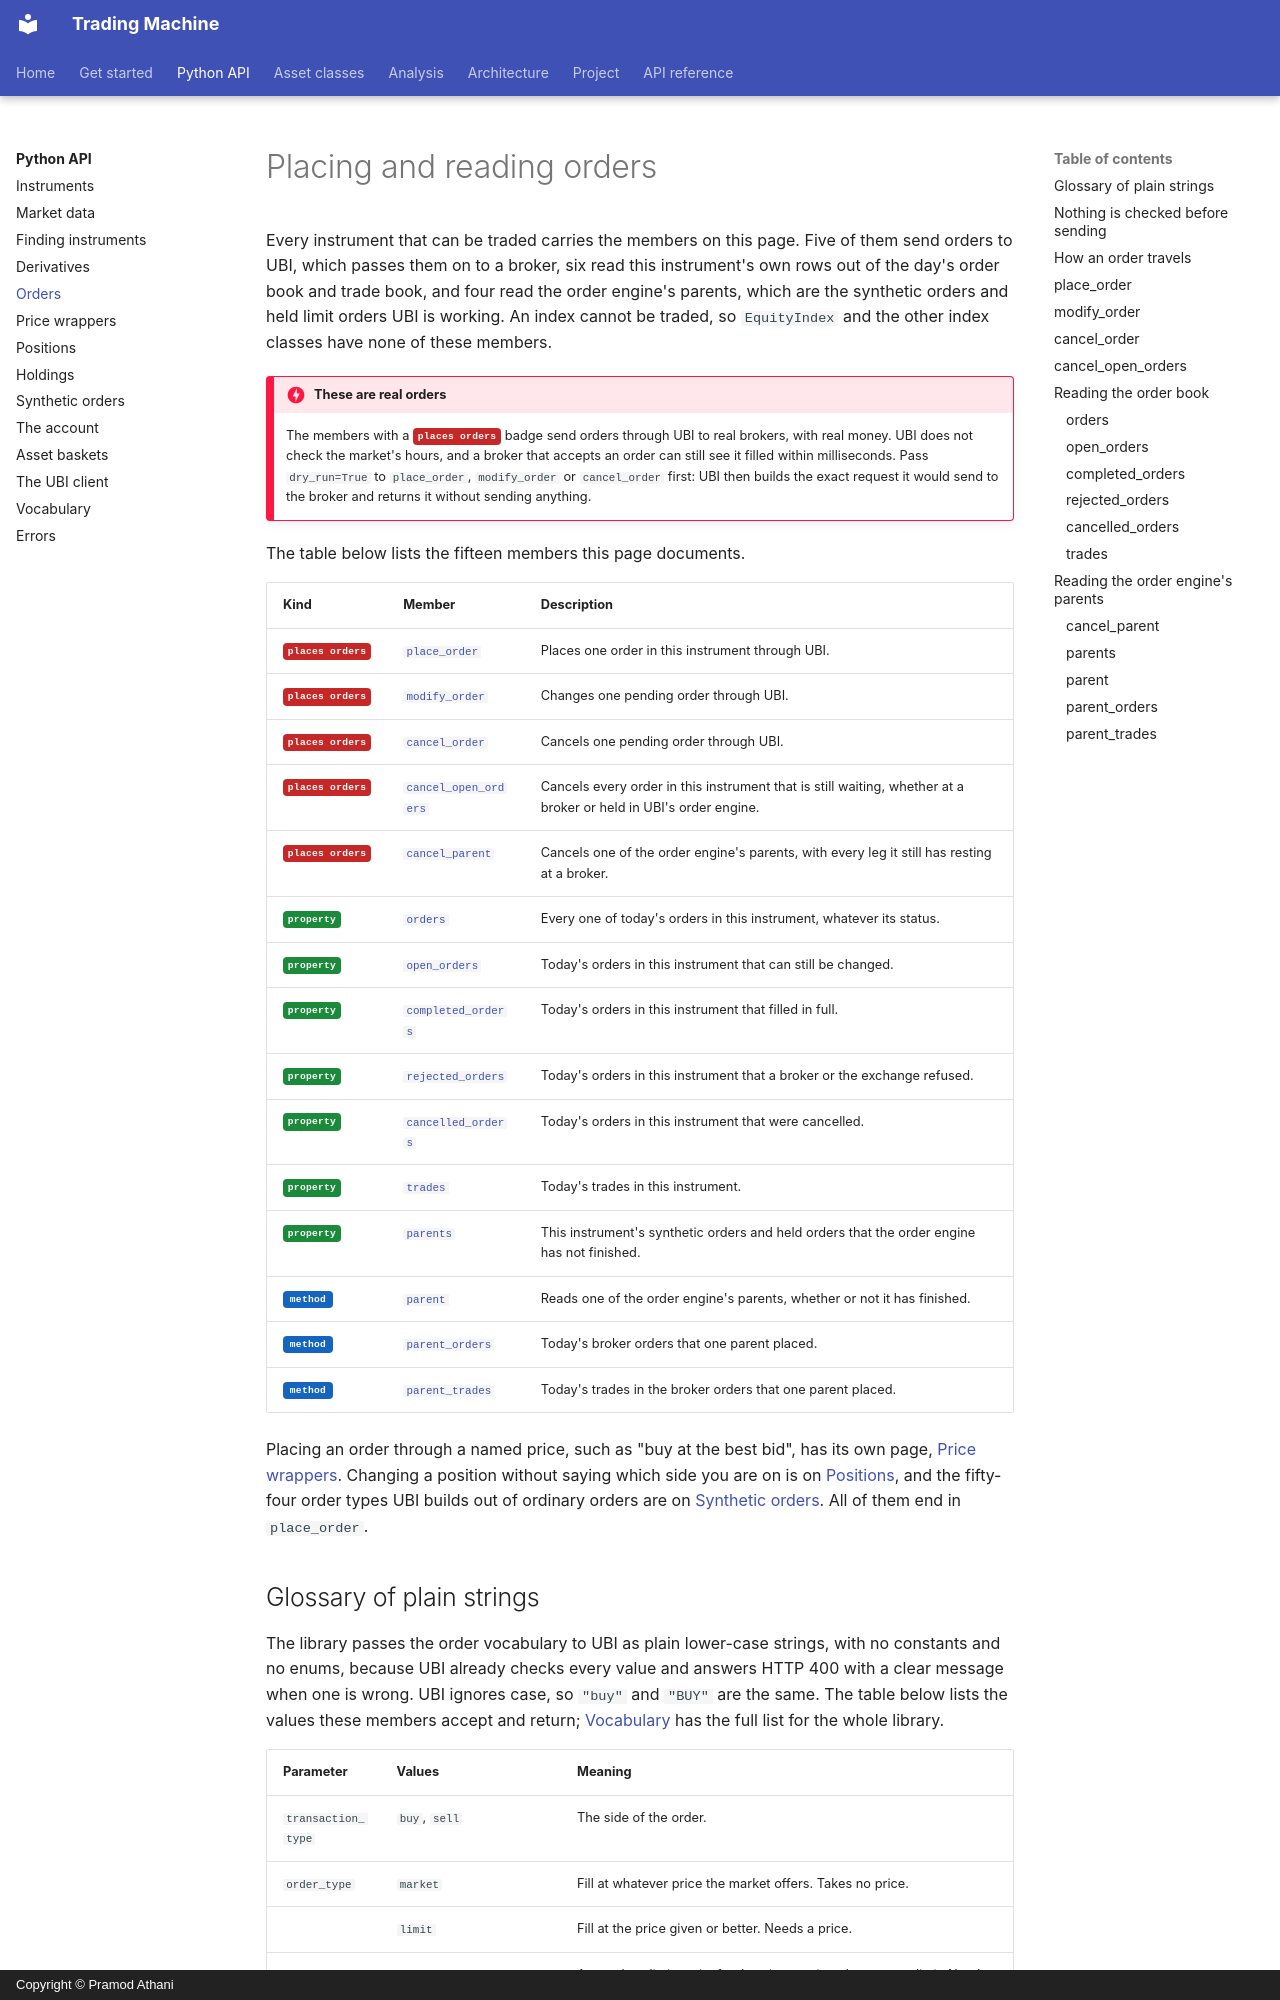

repository: pramodathani/tradingmachine · page: python-api/orders/index.html · generator: mkdocs · copyright: Copyright © Pramod Athani

# Placing and reading orders

Every instrument that can be traded carries the members on this page. Five of them send orders to UBI, which passes them on to a broker, six read this instrument's own rows out of the day's order book and trade book, and four read the order engine's parents, which are the synthetic orders and held limit orders UBI is working. An index cannot be traded, so `EquityIndex` and the other index classes have none of these members.

!!! danger "These are real orders"
    The members with a <span class="member writes">places orders</span> badge send orders through UBI to real brokers, with real money. UBI does not check the market's hours, and a broker that accepts an order can still see it filled within milliseconds. Pass `dry_run=True` to `place_order`, `modify_order` or `cancel_order` first: UBI then builds the exact request it would send to the broker and returns it without sending anything.

The table below lists the fifteen members this page documents.

| Kind | Member | Description |
|---|---|---|
| <span class="member writes">places orders</span> | [`place_order`](#place_order) | Places one order in this instrument through UBI. |
| <span class="member writes">places orders</span> | [`modify_order`](#modify_order) | Changes one pending order through UBI. |
| <span class="member writes">places orders</span> | [`cancel_order`](#cancel_order) | Cancels one pending order through UBI. |
| <span class="member writes">places orders</span> | [`cancel_open_orders`](#cancel_open_orders) | Cancels every order in this instrument that is still waiting, whether at a broker or held in UBI's order engine. |
| <span class="member writes">places orders</span> | [`cancel_parent`](#cancel_parent) | Cancels one of the order engine's parents, with every leg it still has resting at a broker. |
| <span class="member property">property</span> | [`orders`](#orders) | Every one of today's orders in this instrument, whatever its status. |
| <span class="member property">property</span> | [`open_orders`](#open_orders) | Today's orders in this instrument that can still be changed. |
| <span class="member property">property</span> | [`completed_orders`](#completed_orders) | Today's orders in this instrument that filled in full. |
| <span class="member property">property</span> | [`rejected_orders`](#rejected_orders) | Today's orders in this instrument that a broker or the exchange refused. |
| <span class="member property">property</span> | [`cancelled_orders`](#cancelled_orders) | Today's orders in this instrument that were cancelled. |
| <span class="member property">property</span> | [`trades`](#trades) | Today's trades in this instrument. |
| <span class="member property">property</span> | [`parents`](#parents) | This instrument's synthetic orders and held orders that the order engine has not finished. |
| <span class="member method">method</span> | [`parent`](#parent) | Reads one of the order engine's parents, whether or not it has finished. |
| <span class="member method">method</span> | [`parent_orders`](#parent_orders) | Today's broker orders that one parent placed. |
| <span class="member method">method</span> | [`parent_trades`](#parent_trades) | Today's trades in the broker orders that one parent placed. |

Placing an order through a named price, such as "buy at the best bid", has its own page, [Price wrappers](price-wrappers.md). Changing a position without saying which side you are on is on [Positions](positions.md), and the fifty-four order types UBI builds out of ordinary orders are on [Synthetic orders](synthetic-orders.md). All of them end in `place_order`.
